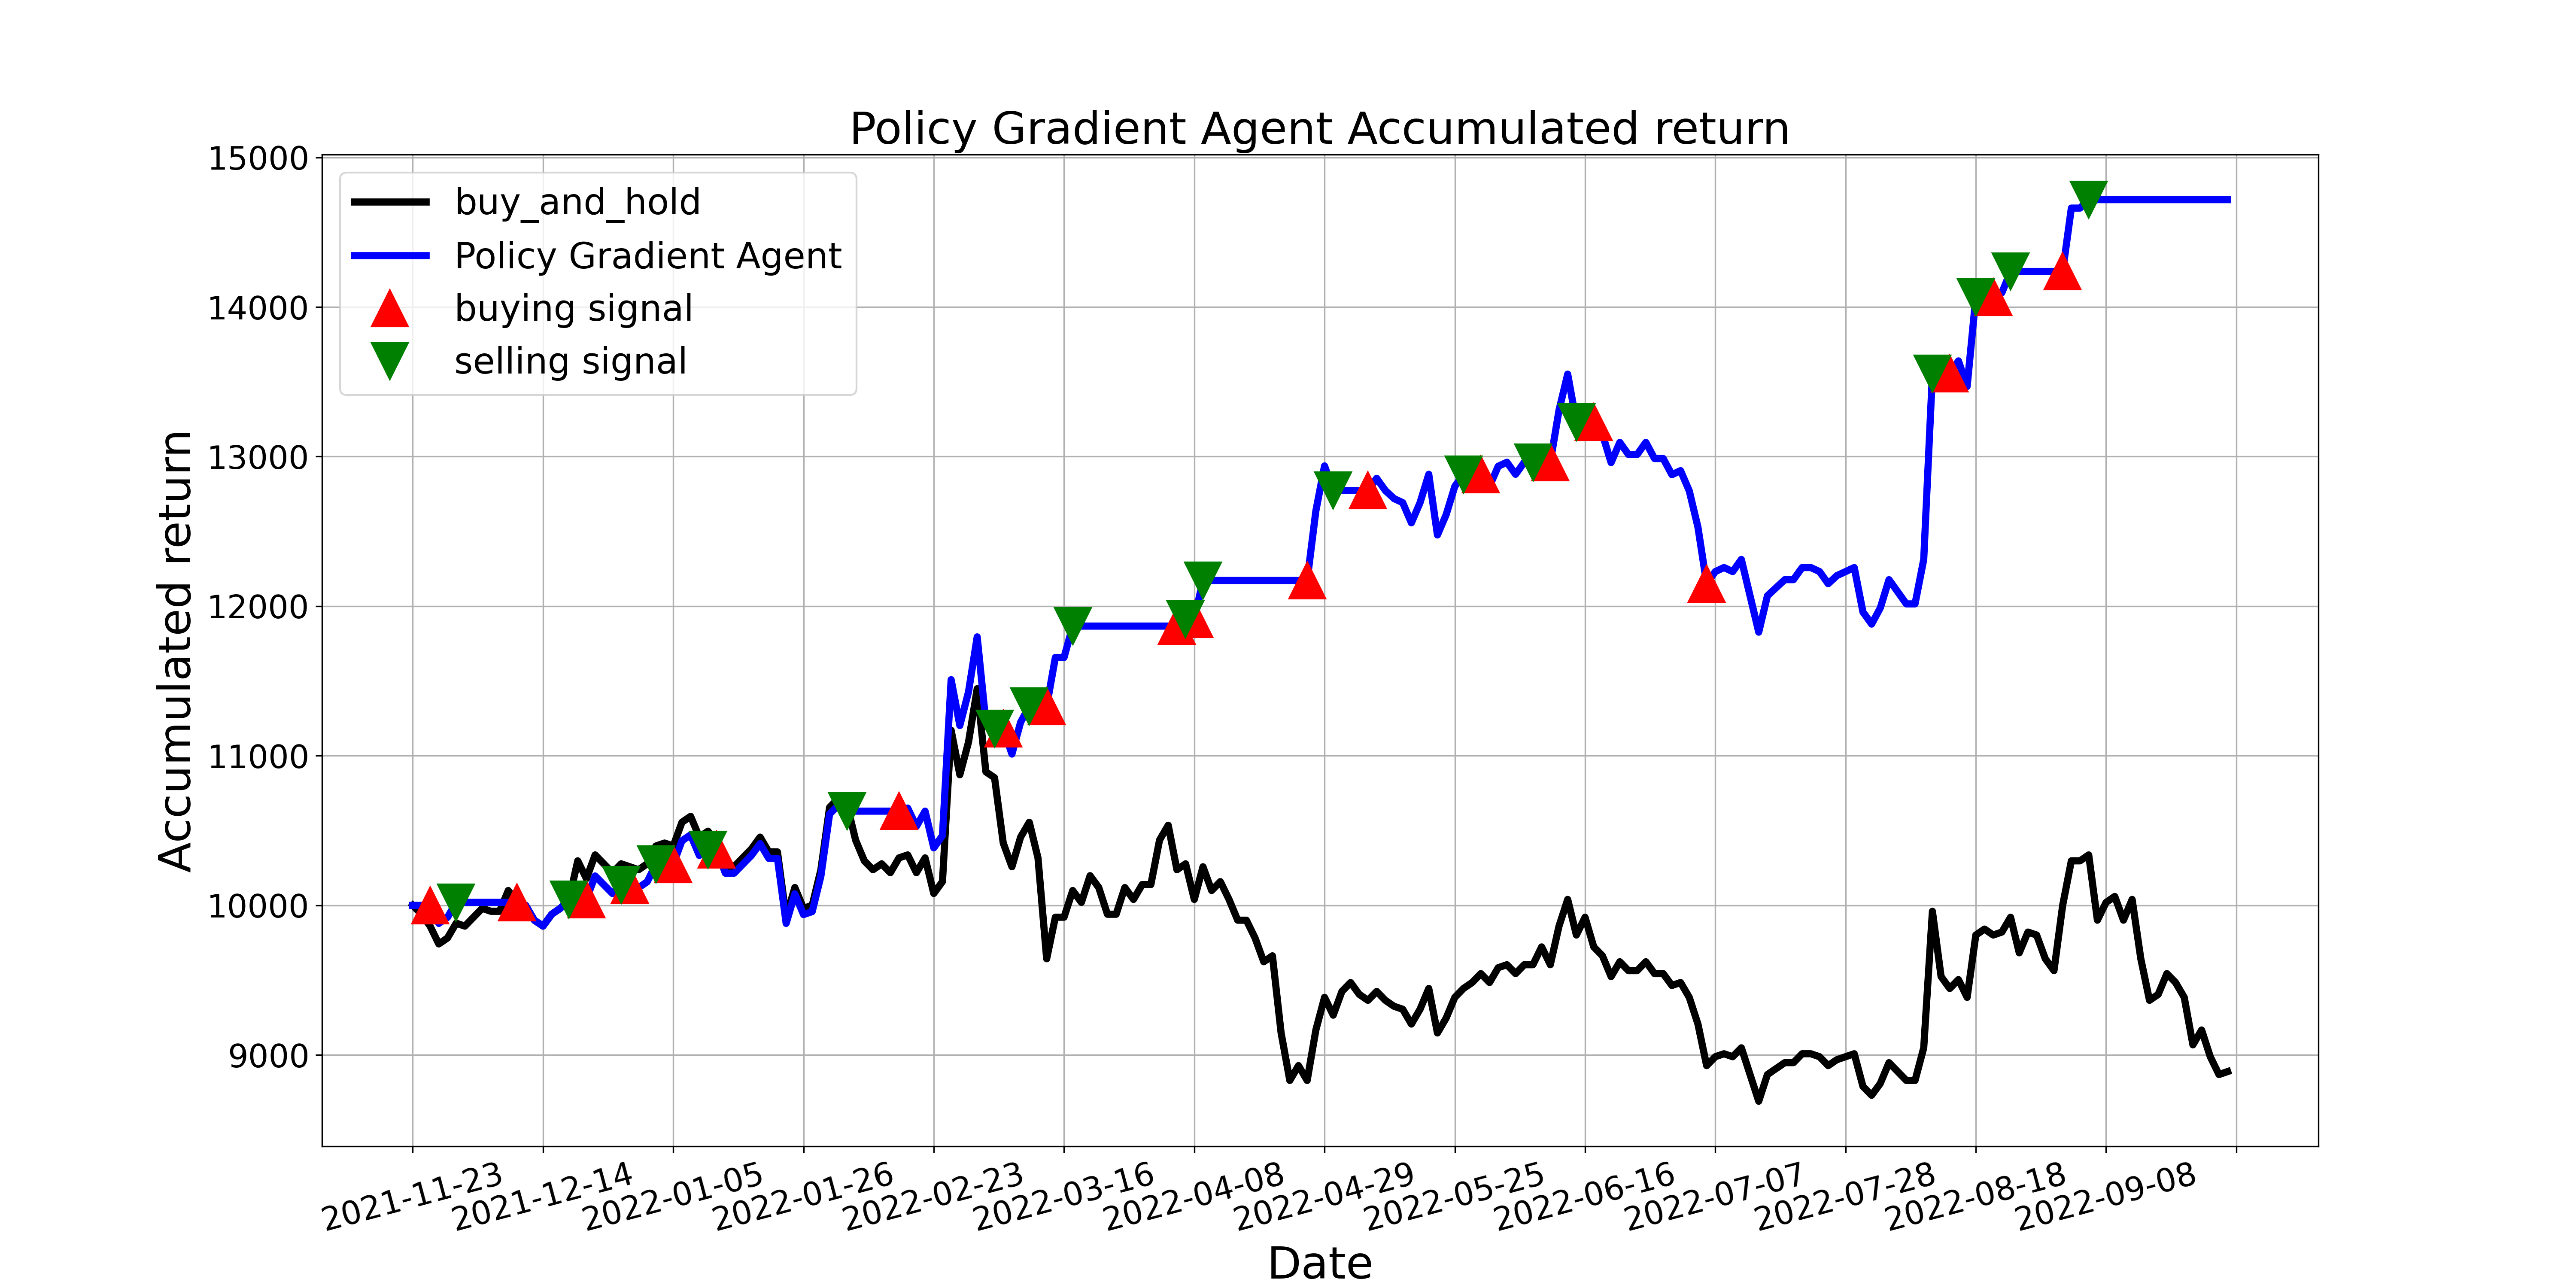

Data behind this chart, as committed beside it:
, tradeDate, B&H, action, operation, return
0, 2021-11-23, 10000, 2, 0, 10000
1, 2021-11-24, 9940, 2, 0, 10000
2, 2021-11-25, 9861, 1, 1, 10000
3, 2021-11-26, 9742, 2, 0, 9879
4, 2021-11-29, 9782, 0, 0, 9920
5, 2021-11-30, 9881, 2, 2, 10020
6, 2021-12-01, 9861, 0, 0, 10020
7, 2021-12-02, 9921, 2, 0, 10020
8, 2021-12-03, 9980, 0, 0, 10020
9, 2021-12-06, 9960, 2, 0, 10020
10, 2021-12-07, 9960, 0, 0, 10020
11, 2021-12-08, 10099, 2, 0, 10020
12, 2021-12-09, 10020, 1, 1, 10020
13, 2021-12-10, 10000, 2, 0, 10000
14, 2021-12-13, 9901, 0, 0, 9901
15, 2021-12-14, 9861, 1, 0, 9861
16, 2021-12-15, 9940, 2, 0, 9941
17, 2021-12-16, 9980, 1, 0, 9980
18, 2021-12-17, 10040, 2, 2, 10040
19, 2021-12-20, 10298, 0, 0, 10040
20, 2021-12-21, 10179, 1, 1, 10040
21, 2021-12-22, 10337, 0, 0, 10197
22, 2021-12-23, 10278, 1, 0, 10138
23, 2021-12-24, 10218, 0, 0, 10079
24, 2021-12-27, 10278, 2, 2, 10138
25, 2021-12-28, 10258, 1, 1, 10138
26, 2021-12-29, 10238, 2, 0, 10118
27, 2021-12-30, 10278, 1, 0, 10157
28, 2021-12-31, 10397, 2, 2, 10275
29, 2022-01-04, 10417, 0, 0, 10275
30, 2022-01-05, 10397, 1, 1, 10275
31, 2022-01-06, 10556, 0, 0, 10432
32, 2022-01-07, 10595, 1, 0, 10471
33, 2022-01-10, 10456, 0, 0, 10334
34, 2022-01-11, 10496, 2, 2, 10373
35, 2022-01-12, 10417, 1, 1, 10373
36, 2022-01-13, 10258, 2, 0, 10215
37, 2022-01-14, 10258, 0, 0, 10215
38, 2022-01-17, 10317, 1, 0, 10274
39, 2022-01-18, 10377, 0, 0, 10334
40, 2022-01-19, 10456, 1, 0, 10413
41, 2022-01-20, 10357, 0, 0, 10314
42, 2022-01-21, 10357, 2, 0, 10314
43, 2022-01-24, 9921, 1, 0, 9879
44, 2022-01-25, 10119, 2, 0, 10077
45, 2022-01-26, 9980, 1, 0, 9939
46, 2022-01-27, 10000, 2, 0, 9958
47, 2022-01-28, 10238, 0, 0, 10195
48, 2022-02-07, 10655, 1, 0, 10610
49, 2022-02-08, 10714, 0, 0, 10669
50, 2022-02-09, 10675, 2, 2, 10630
51, 2022-02-10, 10436, 0, 0, 10630
52, 2022-02-11, 10298, 2, 0, 10630
53, 2022-02-14, 10238, 0, 0, 10630
54, 2022-02-15, 10278, 2, 0, 10630
55, 2022-02-16, 10218, 0, 0, 10630
56, 2022-02-17, 10317, 1, 1, 10630
57, 2022-02-18, 10337, 0, 0, 10650
58, 2022-02-21, 10218, 1, 0, 10528
59, 2022-02-22, 10317, 2, 0, 10630
... 150 more rows
